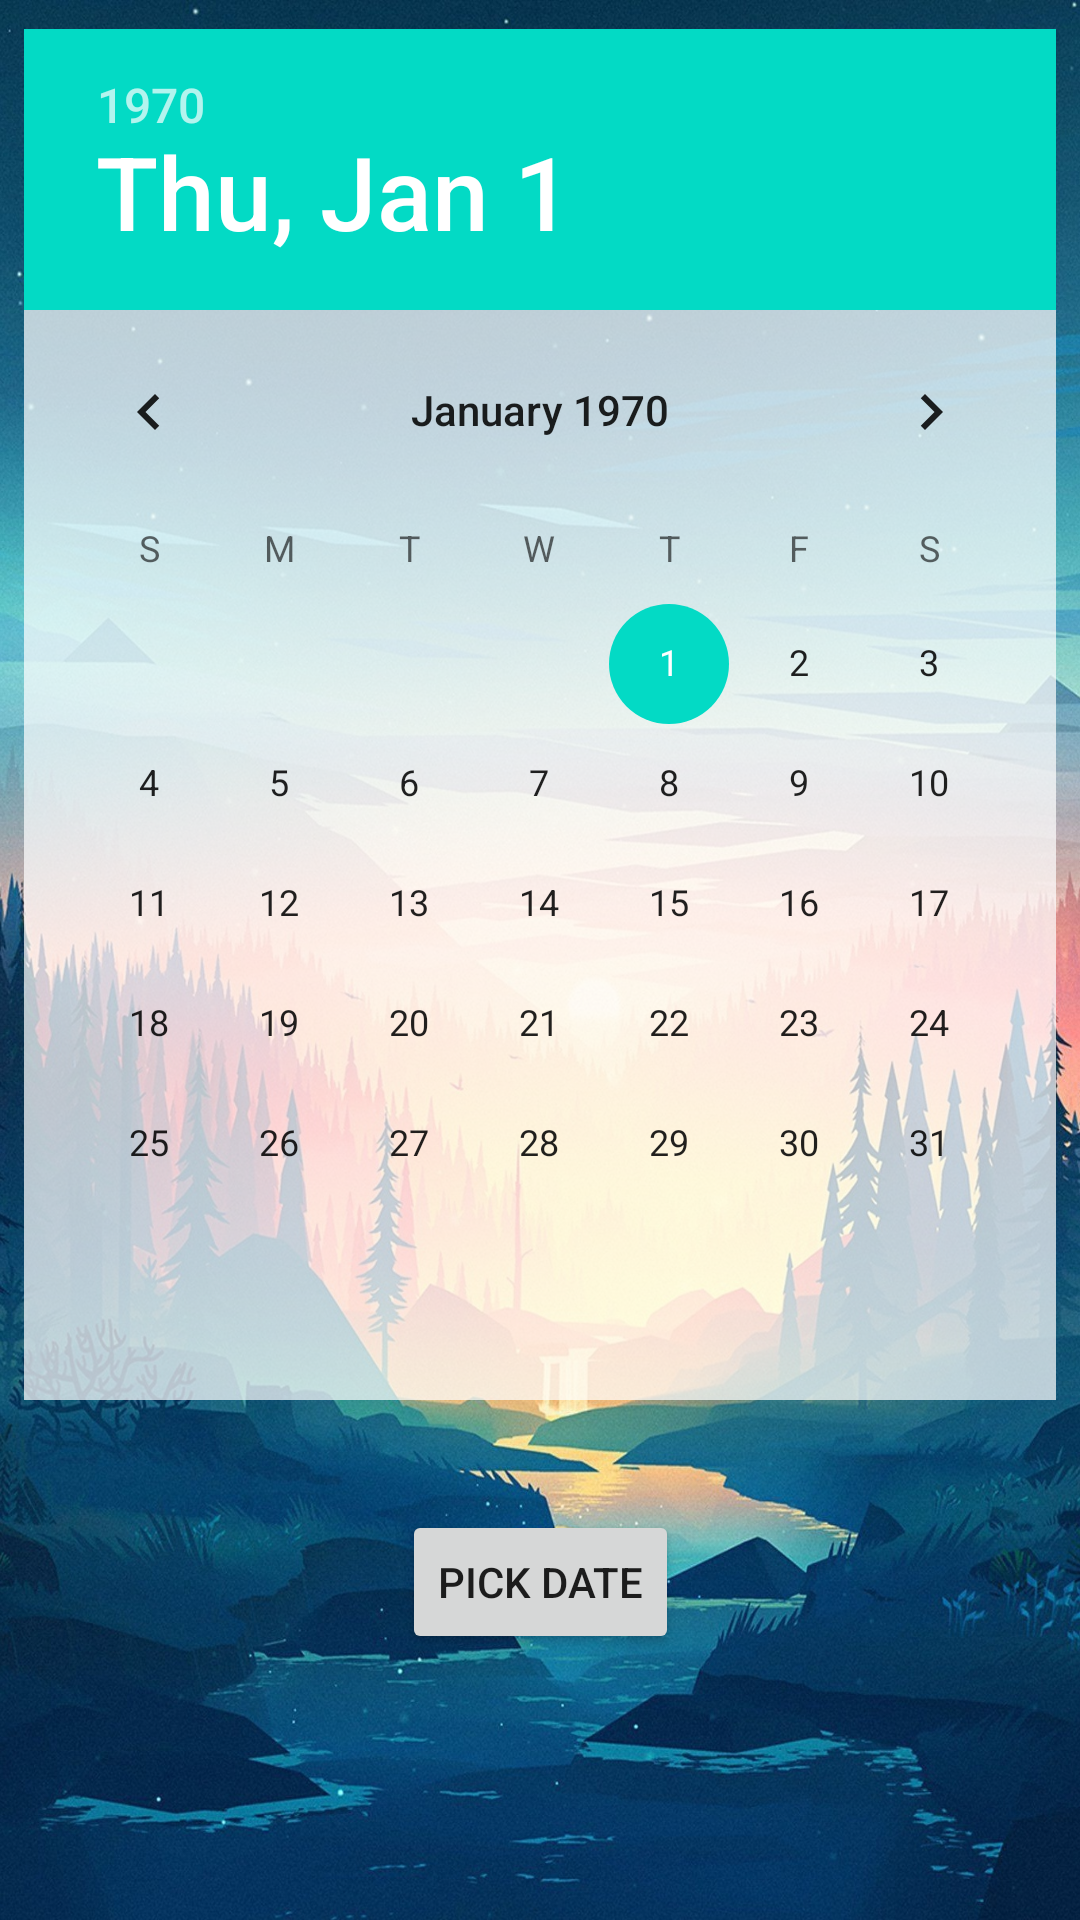

This screen was rendered from an Android layout file. Write that file and the resources it references.
<!-- AndroidManifest.xml: application theme Theme.MeetNature -->
<!-- res/layout/date_picker_fragment.xml -->
<?xml version="1.0" encoding="utf-8"?>
<androidx.constraintlayout.widget.ConstraintLayout xmlns:android="http://schemas.android.com/apk/res/android"
    xmlns:app="http://schemas.android.com/apk/res-auto"
    xmlns:tools="http://schemas.android.com/tools"
    android:id="@+id/frameLayout3"
    android:layout_width="match_parent"
    android:layout_height="match_parent"
    android:background="@drawable/land5346046"
    tools:context=".home.ui.date_picker_fragment">

    <DatePicker
        android:id="@+id/date_picker"
        android:layout_width="344dp"
        android:layout_height="457dp"
        android:background="#B7FFFFFF"
        android:calendarViewShown="true"
        android:spinnersShown="false"
        app:layout_constraintBottom_toBottomOf="parent"
        app:layout_constraintEnd_toEndOf="parent"
        app:layout_constraintHorizontal_bias="0.491"
        app:layout_constraintStart_toStartOf="parent"
        app:layout_constraintTop_toTopOf="parent"
        app:layout_constraintVertical_bias="0.053" />

    <Button
        android:id="@+id/date_picker_btn"
        android:layout_width="wrap_content"
        android:layout_height="wrap_content"
        android:text="Pick date"
        app:layout_constraintBottom_toBottomOf="parent"
        app:layout_constraintEnd_toEndOf="parent"
        app:layout_constraintStart_toStartOf="parent"
        app:layout_constraintTop_toTopOf="parent"
        app:layout_constraintVertical_bias="0.85" />

</androidx.constraintlayout.widget.ConstraintLayout>
<!-- resources referenced by this layout -->
<resources>
  <!-- drawable land5346046: jpg bitmap (drawable, 751117 bytes) -->
  <style name="Theme.MeetNature" parent="Theme.MaterialComponents.DayNight.DarkActionBar">
          
          <item name="colorPrimary">@color/purple_500</item>
          <item name="colorPrimaryVariant">@color/purple_700</item>
          <item name="colorOnPrimary">@color/white</item>
          
          <item name="colorSecondary">@color/teal_200</item>
          <item name="colorSecondaryVariant">@color/teal_700</item>
          <item name="colorOnSecondary">@color/black</item>
          
          <item name="android:statusBarColor" tools:targetApi="l">?attr/colorPrimaryVariant</item>
          
      </style>
  <color name="purple_500">#FF6200EE</color>
  <color name="purple_700">#FF3700B3</color>
  <color name="white">#FFFFFFFF</color>
  <color name="teal_200">#FF03DAC5</color>
  <color name="teal_700">#FF018786</color>
  <color name="black">#FF000000</color>
</resources>
